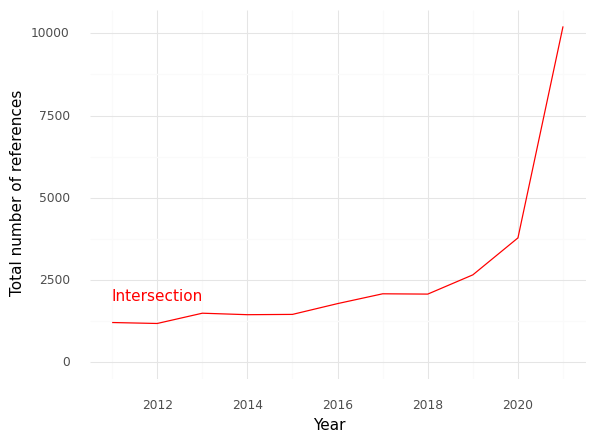

Values plotted in this chart, from the file beside it:
, Year, intersection
0, 2011, 1211
1, 2012, 1182
2, 2013, 1494
3, 2014, 1449
4, 2015, 1458
5, 2016, 1786
6, 2017, 2084
7, 2018, 2075
8, 2019, 2660
9, 2020, 3783
10, 2021, 10212
